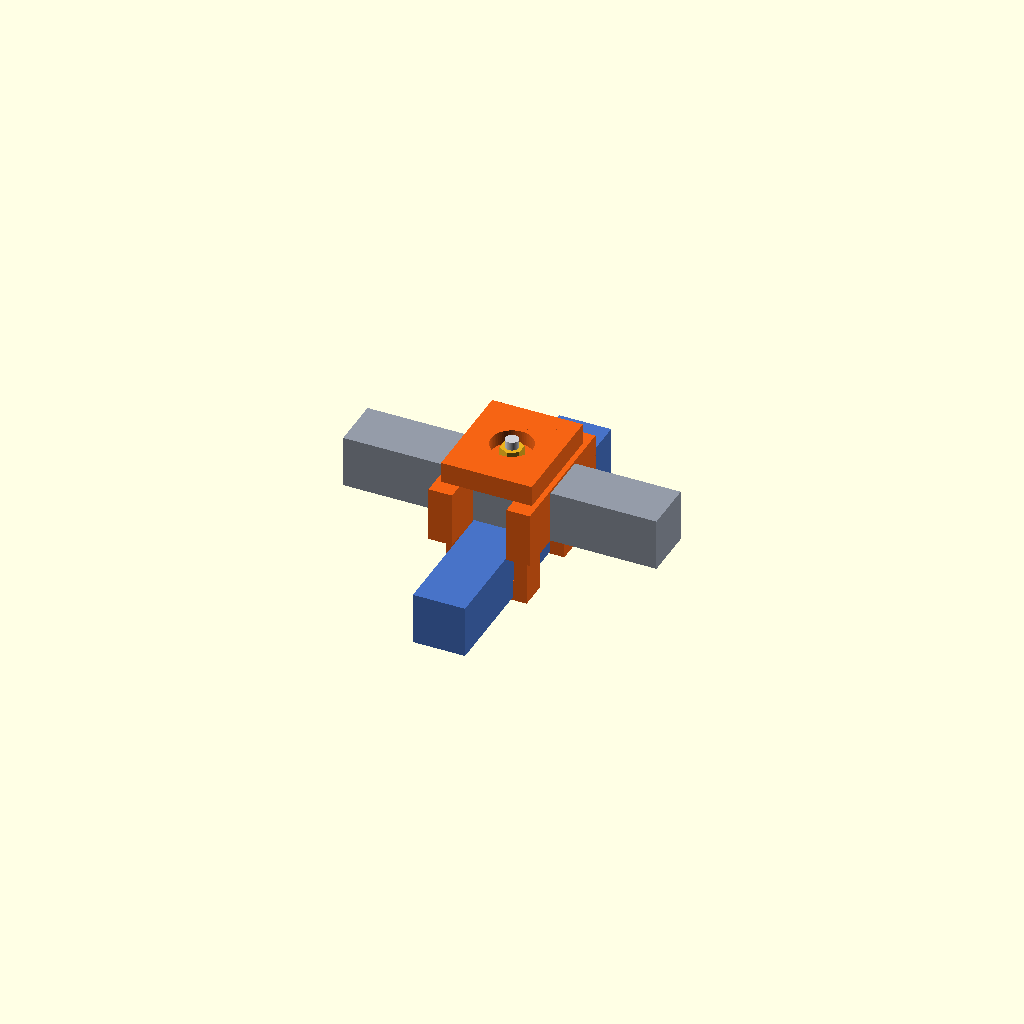
Cell 1: rendered with the file's own defaults.
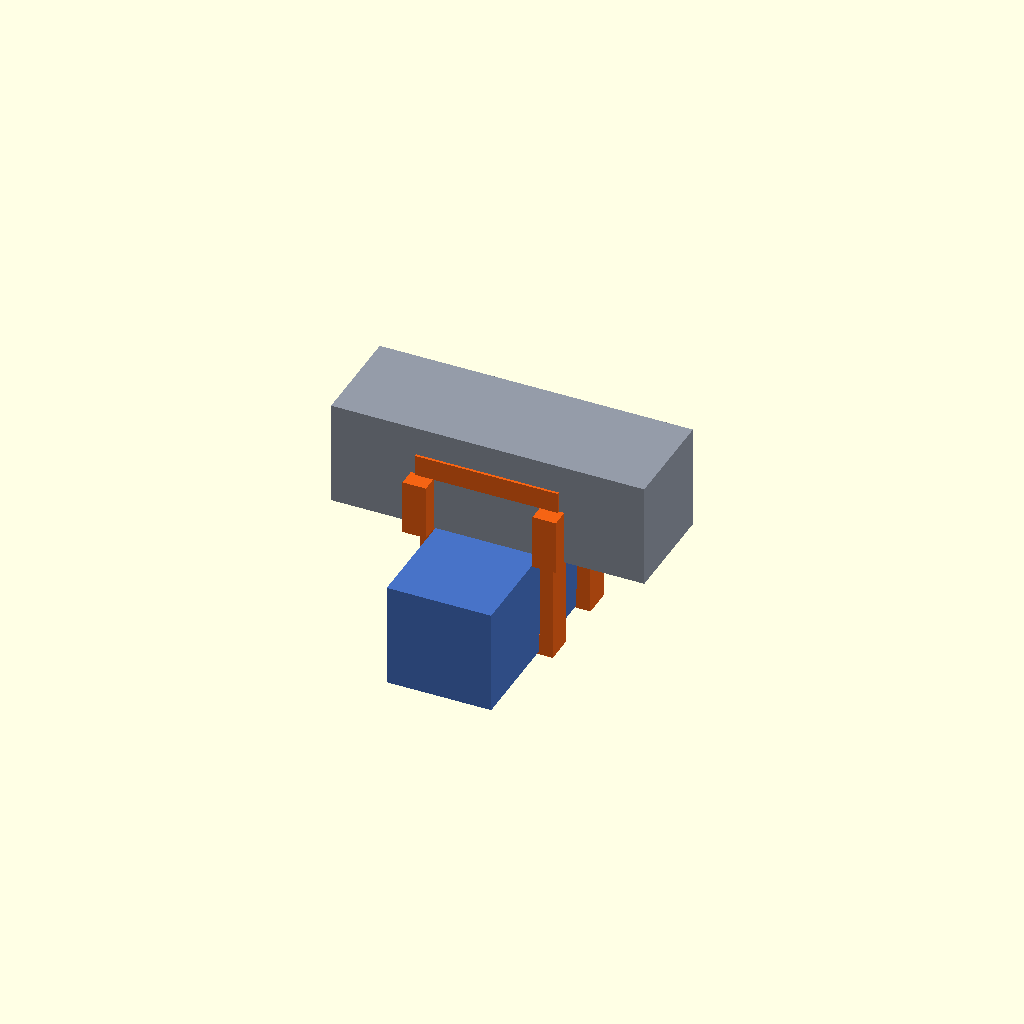
Cell 2 — tube set to 40, the other parameters unchanged.
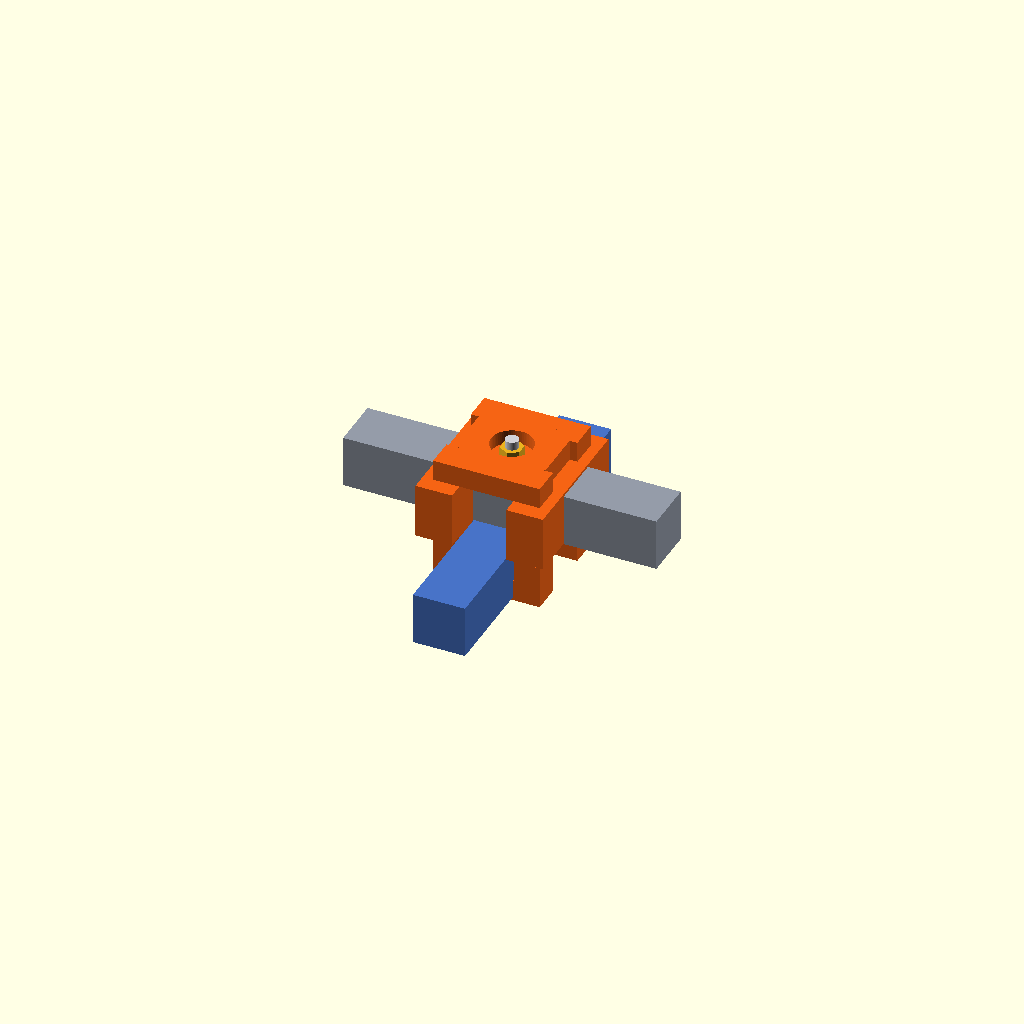
Cell 3: wall = 10 (everything else at default).
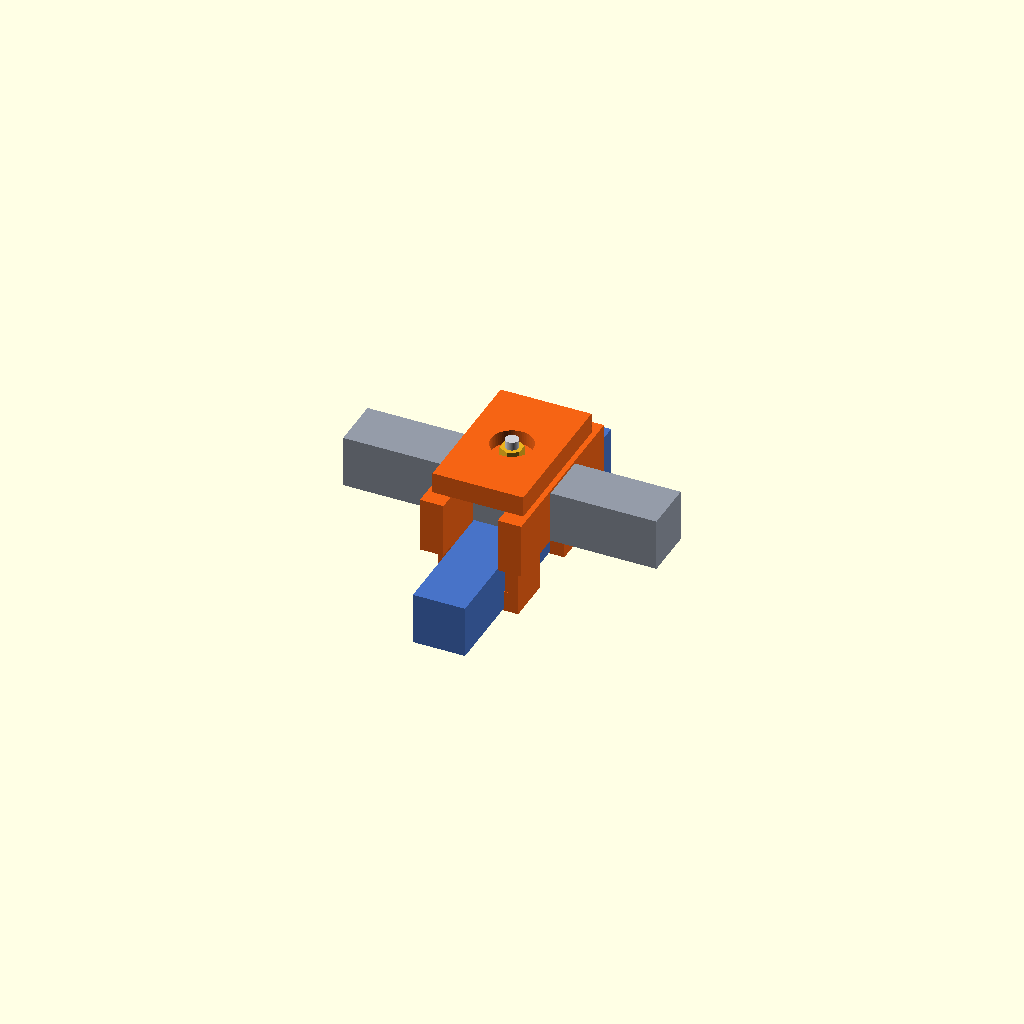
Cell 4: base_plate_depth_y = 14 (everything else at default).
All cells are drawn from one camera (rotation 55°, 0°, 25°, orthographic, colour scheme Cornfield), so only the parameter changes between them.
The OpenSCAD source (hardware/cad/perpendicular-u-joint-guard-v0.8/perpendicular_double_u_guard.scad):
// Pingpang-SmartGear — one-piece double-U joint guard, v0.8
//
// Mechanical contract for this correction:
//   x = barrier long direction
//   y = front/back direction
//   z = vertical direction
//
// The printed part is ONE solid.  It contains a front U and a back U, joined
// by one printed top yoke.  The clear distance between the two U inner faces
// is exactly 20 mm.  There is no male/female printed connection and no second
// printed part to bolt together.
//
// The context tubes are the local joint envelope:
//   upper long 20x20 tube: axis x, z=0..20
//   lower perpendicular 20x20 tube: axis y, z=-20..0
// They touch at z=0 and share a vertical screw axis through their centre.
//
// v0.8 annotation interpretation:
//   red  = the upper left/right side regions are solid walls;
//   green = add material at the upper front-to-back shoulder/overlap region,
//           without making downward-facing wings or reducing the 20 mm tube
//           passage.

$fn = 48;

PART = "assembly_iso";

// ---------- fixed interface dimensions ----------
tube = 20;
u_inner_distance_y = 20;       // hard requirement: inner face to inner face
u_clearance_x = 0.8;           // only the x direction has initial PETG relief
u_inner_width_x = tube + u_clearance_x;
wall = 5.0;
u_outer_width_x = u_inner_width_x + 2 * wall;

front_y_inner = u_inner_distance_y / 2;
base_plate_depth_y = 7.0;
front_back_extension_y = 4.0;  // complete U plate front-to-back extension
plate_depth_y = base_plate_depth_y + front_back_extension_y;
front_y_outer = front_y_inner + plate_depth_y;
back_y_outer = -front_y_outer;
back_y_inner = -front_y_inner;

foot_bottom_z = -tube;
below_foot_extension_z = 1.0;
u_bottom = foot_bottom_z - below_foot_extension_z;
top_yoke_bottom_z = 21.0;       // 1 mm above the upper 20x20 tube top
top_yoke_thickness = 8.0;       // keep the v0.7 top height/clearance
u_top = top_yoke_bottom_z + top_yoke_thickness;
hook_depth_x = 6.5;
hook_height_z = 8.0;            // vertical抱脚 contact above the foot bottom
solid_upper_wall_bottom_z = 0.0;

// ---------- red solid wall and green reinforcement ----------
// These walls keep their inner faces at +/-10.4 mm, so the 20 mm tube gap is
// not reduced.  The extra 2 mm is added only toward the outside.
solid_side_wall_thickness = 7.0;
top_yoke_width_x = u_inner_width_x + 2 * solid_side_wall_thickness;

// The green shoulder extends only toward the outside in x and front/back in y.
// It occupies the upper side-wall region z=0..21; it does not extend downward
// into the foot or the lower retaining-hook opening.
reinforcement_outset_x = 4.0;
reinforcement_front_back_extension_y = 6.0;
reinforcement_bottom_z = 0.0;
reinforcement_top_z = top_yoke_bottom_z;

// Preview-only context: show the complete lower foot rather than a clipped
// 20 mm joint slice.  This does not change the printable part.
preview_foot_length_y = 120.0;

// The axial screw passage is a true through-hole in the printed piece.  This
// is clearance only; no printed thread is modeled.
screw_clearance_d = 6.2;

// Full top nut envelope.  Use a round pocket so a hex nut can enter in any
// rotational orientation; the central screw passage remains through.
nut_pocket_d = 16.0;
nut_pocket_depth = 5.2;
nut_height = 4.0;
preview_nut_af = 8.0;

assert(u_inner_distance_y == 20, "双 U 内距离必须保持 20 mm");
assert(reinforcement_bottom_z >= foot_bottom_z, "加强体不能低于脚底限位");

// ---------- helpers ----------
module box_at(xc, yc, zc, sx, sy, sz) {
    translate([xc, yc, zc]) cube([sx, sy, sz], center = true);
}

module u_plate(y0, y1) {
    depth = y1 - y0;
    yc = (y0 + y1) / 2;
    left_x = -u_outer_width_x / 2 + wall / 2;
    right_x = u_outer_width_x / 2 - wall / 2;
    lip_z = u_bottom + hook_height_z / 2;
    left_lip_x = -u_outer_width_x / 2 + wall / 2 + hook_depth_x / 2;
    right_lip_x = u_outer_width_x / 2 - wall / 2 - hook_depth_x / 2;
    union() {
        // U top and two continuous arms.
        box_at(0, yc, u_top - top_yoke_thickness / 2,
               u_outer_width_x, depth, top_yoke_thickness);
        box_at(left_x, yc, (u_top + u_bottom) / 2,
               wall, depth, u_top - u_bottom);
        box_at(right_x, yc, (u_top + u_bottom) / 2,
               wall, depth, u_top - u_bottom);

        // Inward lower hooks: the actual anti-rotation retaining feature.
        box_at(left_lip_x, yc, lip_z,
               hook_depth_x, depth, hook_height_z);
        box_at(right_lip_x, yc, lip_z,
               hook_depth_x, depth, hook_height_z);
    }
}

module printed_yokes() {
    // The top yoke joins both U plates into one roof.  It is wider than the
    // nominal U top only toward the outside, reinforcing the top shoulders.
    box_at(0, 0, u_top - top_yoke_thickness / 2,
           top_yoke_width_x, 2 * front_y_outer, top_yoke_thickness);
}

module red_solid_upper_side_walls() {
    // Red-marked region: from the upper tube level down to z=0, both side
    // walls are solid across the complete front/back U depth.  The lower foot
    // remains open except for the U arms and inward retaining hooks.
    left_x = -u_inner_width_x / 2 - solid_side_wall_thickness / 2;
    right_x = u_inner_width_x / 2 + solid_side_wall_thickness / 2;
    wall_height = u_top - solid_upper_wall_bottom_z;

    box_at(left_x, 0, solid_upper_wall_bottom_z + wall_height / 2,
           solid_side_wall_thickness, 2 * front_y_outer, wall_height);
    box_at(right_x, 0, solid_upper_wall_bottom_z + wall_height / 2,
           solid_side_wall_thickness, 2 * front_y_outer, wall_height);
}

module green_reinforcement_shoulders() {
    // Green-marked region: two continuous upper side-wall reinforcement bands
    // running from the front U to the back U.  They are rectangular solid
    // additions, not four end blocks and not downward-sloping ribs.  They
    // reinforce the full front-to-back overlap while leaving lower hooks open.
    x_inner = u_inner_width_x / 2;
    x_outer = u_outer_width_x / 2 + reinforcement_outset_x;
    y_front_outer_plus = front_y_outer + reinforcement_front_back_extension_y;
    y_back_outer_minus = back_y_outer - reinforcement_front_back_extension_y;
    shoulder_depth = y_front_outer_plus - y_back_outer_minus;
    shoulder_height = reinforcement_top_z - reinforcement_bottom_z;

    right_x = (x_inner + x_outer) / 2;
    left_x = (-x_inner - x_outer) / 2;
    zc = (reinforcement_bottom_z + reinforcement_top_z) / 2;

    for (xc = [left_x, right_x]) {
        box_at(xc, 0, zc,
               x_outer - x_inner, shoulder_depth, shoulder_height);
    }
}

module vertical_screw_relief() {
    // TRUE THROUGH-HOLE: the small central cylinder runs from below u_bottom
    // to above u_top.  The lower-entering screw therefore cannot be blocked
    // by either the red solid walls or the green gussets.
    translate([0, 0, (u_bottom + u_top) / 2])
        cylinder(d = screw_clearance_d,
                 h = (u_top - u_bottom) + 8,
                 center = true);

    // Round pocket opens from the top face.  Its floor remains around the
    // through-hole so the nut is captured below the top surface.
    translate([0, 0, u_top - nut_pocket_depth / 2])
        cylinder(d = nut_pocket_d,
                 h = nut_pocket_depth + 0.2,
                 center = true,
                 $fn = 64);
}

module double_u_clip() {
    difference() {
        union() {
            // Front U: inner face y=+10, outer face y=+21.
            u_plate(front_y_inner, front_y_outer);

            // Back U: inner face y=-10, outer face y=-21.
            u_plate(back_y_outer, back_y_inner);

            printed_yokes();
            red_solid_upper_side_walls();
            green_reinforcement_shoulders();
        }
        vertical_screw_relief();
    }
}

// ---------- context envelope for preview only ----------
module vertical_bore() {
    translate([0, 0, 0])
        cylinder(d = screw_clearance_d, h = 60, center = true);
}

module upper_long_tube() {
    color([0.58, 0.61, 0.66])
        difference() {
            translate([0, 0, tube / 2])
                cube([120, tube, tube], center = true);
            vertical_bore();
        }
}

module lower_cross_tube() {
    // Preview the complete lower foot along y.  The printable interface still
    // uses the exact 20 mm gap between the two U inner faces.
    color([0.28, 0.45, 0.78])
        difference() {
            translate([0, 0, -tube / 2])
                cube([tube, preview_foot_length_y, tube], center = true);
            vertical_bore();
        }
}

module vertical_joint_screw() {
    color([0.82, 0.82, 0.84])
        translate([0, 0, 0])
            cylinder(d = 5.0, h = 62, center = true);

    // Screw head below the lower yoke.
    color([0.92, 0.70, 0.12])
        translate([0, 0, u_bottom - 4])
            cylinder(d = 10.0, h = 4.0, center = true);

    // The nut sits inside the recessed top pocket, below the top surface.
    color([0.92, 0.70, 0.12])
        translate([0, 0, u_top - nut_pocket_depth + nut_height / 2])
            rotate([0, 0, 30])
                cylinder(r = preview_nut_af / (2 * cos(30)) - 0.25,
                         h = nut_height,
                         center = true,
                         $fn = 6);
}

module assembly_iso() {
    upper_long_tube();
    lower_cross_tube();
    color([0.96, 0.39, 0.08]) double_u_clip();
    vertical_joint_screw();
}

module base_clip_for_marked_preview() {
    // Diagnostic-only base: the red and green additions are rendered
    // separately below so the annotation mapping can be inspected.
    difference() {
        union() {
            u_plate(front_y_inner, front_y_outer);
            u_plate(back_y_outer, back_y_inner);
            printed_yokes();
        }
        vertical_screw_relief();
    }
}

module assembly_marked() {
    upper_long_tube();
    lower_cross_tube();
    color([0.96, 0.39, 0.08]) base_clip_for_marked_preview();
    color([0.95, 0.12, 0.08]) red_solid_upper_side_walls();
    color([0.22, 0.78, 0.24]) green_reinforcement_shoulders();
    vertical_joint_screw();
}

module assembly_section() {
    // Cut the positive-x half to expose the vertical through-hole and the
    // 20 mm gap without hiding the foot.
    intersection() {
        assembly_iso();
        translate([0, -100, -100]) cube([100, 200, 200]);
    }
}

module clip_front() {
    double_u_clip();
}

module clip_bottom() {
    double_u_clip();
}

module clip_top() {
    double_u_clip();
}

module clip_print_orientation() {
    // One-piece print orientation.  The y envelope is placed on z=0.
    translate([0, 0, front_y_outer])
        rotate([90, 0, 0]) double_u_clip();
}

if (PART == "clip") {
    double_u_clip();
} else if (PART == "clip_print_orientation") {
    clip_print_orientation();
} else if (PART == "assembly_section") {
    assembly_section();
} else if (PART == "assembly_marked") {
    assembly_marked();
} else if (PART == "clip_front") {
    clip_front();
} else if (PART == "clip_bottom") {
    clip_bottom();
} else if (PART == "clip_top") {
    clip_top();
} else {
    assembly_iso();
}
Customizer parameters (derived from the source; name, type, default, range or options):
PART: string, default "assembly_iso"
tube: number, default 20
u_inner_distance_y: number, default 20
u_clearance_x: number, default 0.8
wall: number, default 5
base_plate_depth_y: number, default 7
front_back_extension_y: number, default 4
below_foot_extension_z: number, default 1
top_yoke_bottom_z: number, default 21
top_yoke_thickness: number, default 8
hook_depth_x: number, default 6.5
hook_height_z: number, default 8
solid_upper_wall_bottom_z: number, default 0
solid_side_wall_thickness: number, default 7
reinforcement_outset_x: number, default 4
reinforcement_front_back_extension_y: number, default 6
reinforcement_bottom_z: number, default 0
preview_foot_length_y: number, default 120
screw_clearance_d: number, default 6.2
nut_pocket_d: number, default 16
nut_pocket_depth: number, default 5.2
nut_height: number, default 4
preview_nut_af: number, default 8
